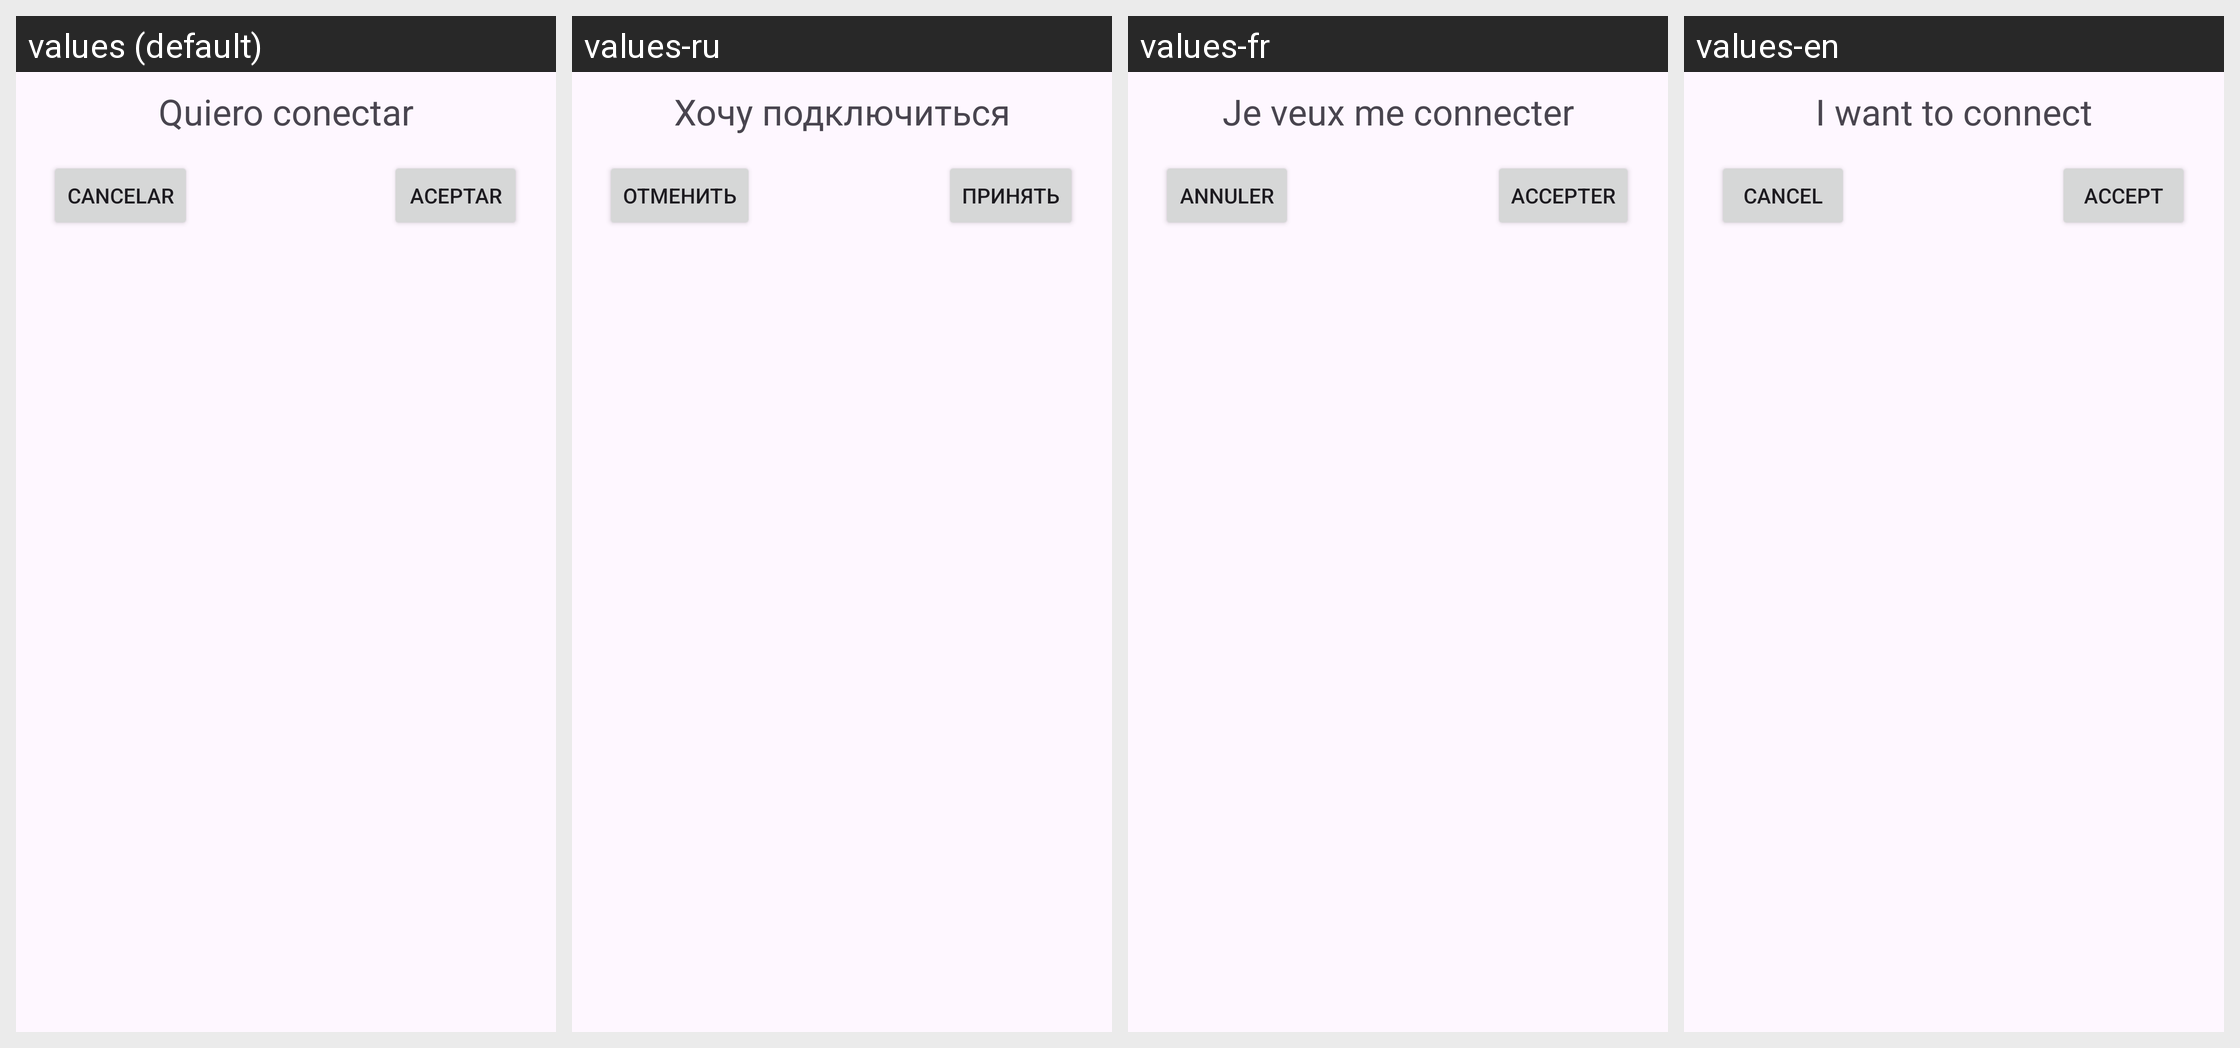

For this localized Android screen grid, give each drawn string resource with its value in every locale shown.
Android screen res/layout/incomming_dialog.xml rendered under 4 locales, left to right: values (default), values-ru, values-fr, values-en. Device: Nexus 5 (rendered at 1080×1920; each locale shown at half size, 540×960, under a caption strip naming it); theme Base.Theme.BurnerChat.
Strings drawn on this screen, with the default value and each locale's value (text and hints the layout hard-codes, and strings that could not be matched under every locale, appear in the picture but are not listed):

textIncomingRequest
  values: Quiero conectar
  values-ru: Хочу подключиться
  values-fr: Je veux me connecter
  values-en: I want to connect

textCancel
  values: Cancelar
  values-ru: Отменить
  values-fr: Annuler
  values-en: Cancel

textAccept
  values: Aceptar
  values-ru: Принять
  values-fr: Accepter
  values-en: Accept
